4-way image classification set "spectrograms_split" from GitHub (yildiramdsa/sleep_apnea_classification_via_eeg_spectrograms_and_deep_learning); label vocabulary: mild, moderate, normal, severe.

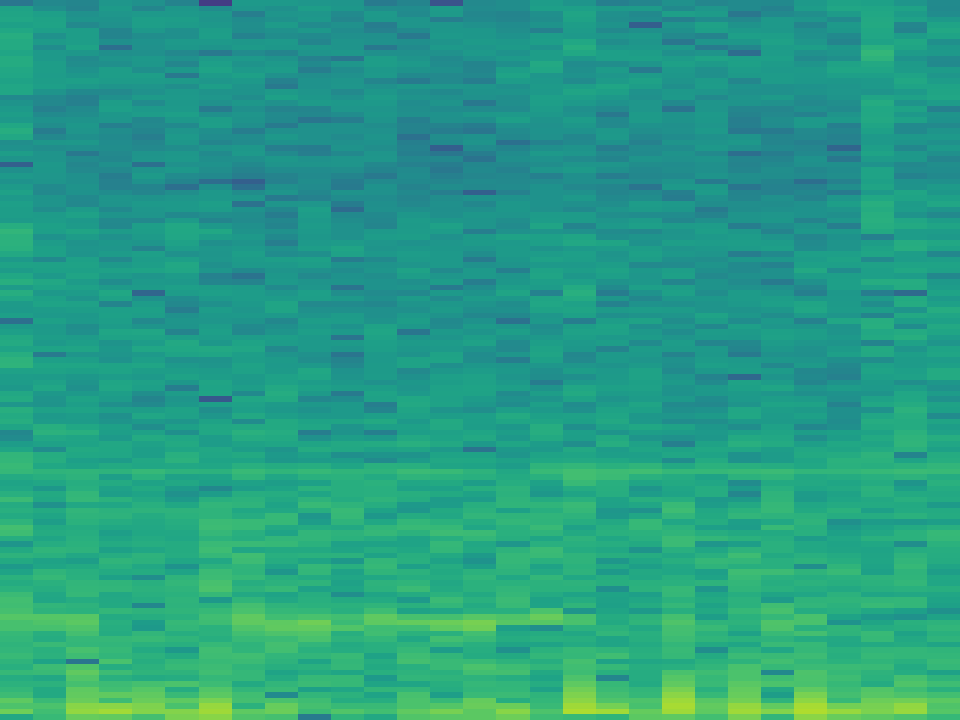
Label: normal

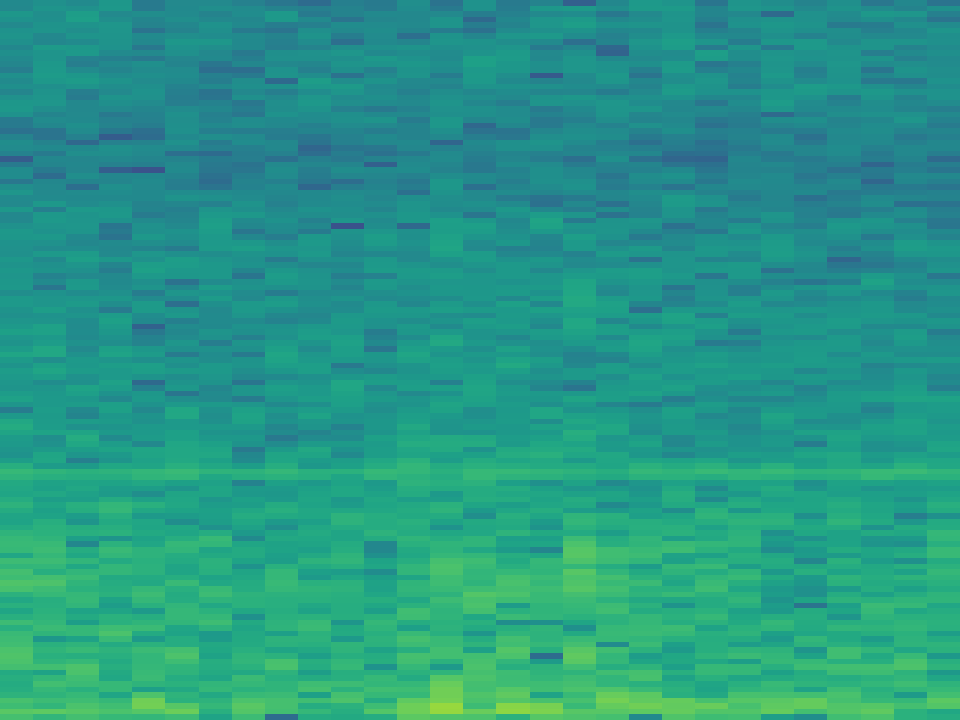
Label: normal

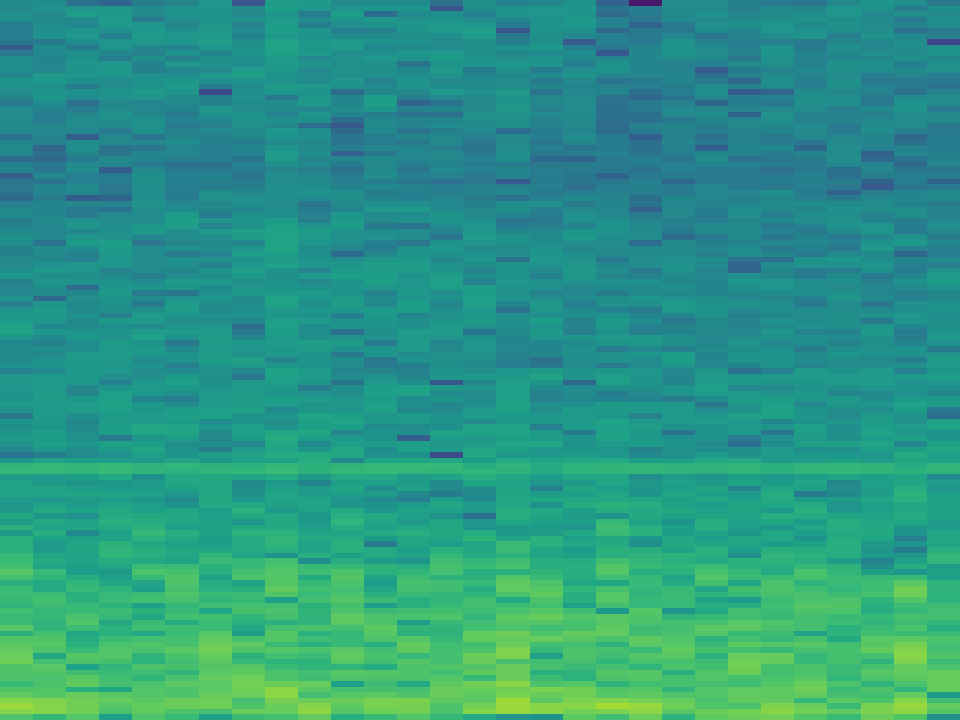
Label: mild

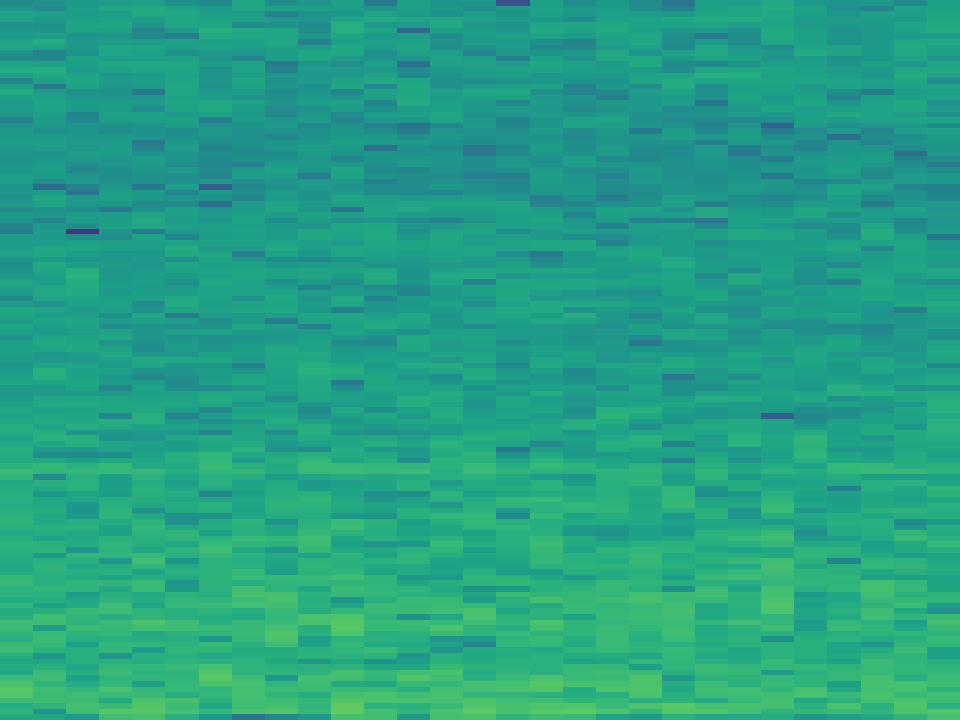
Label: moderate

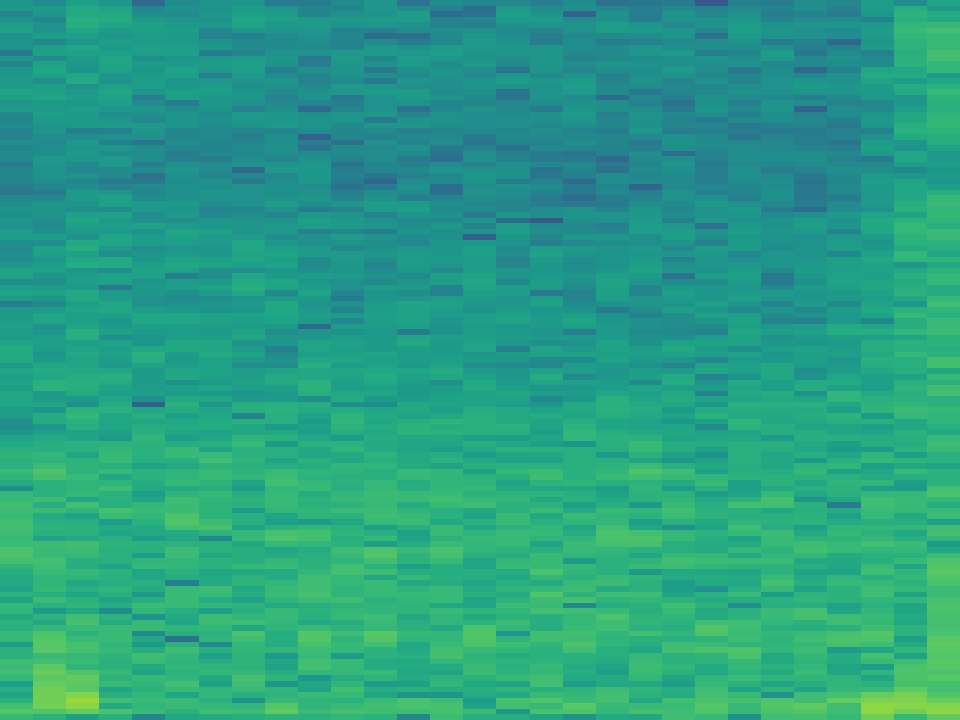
Label: mild

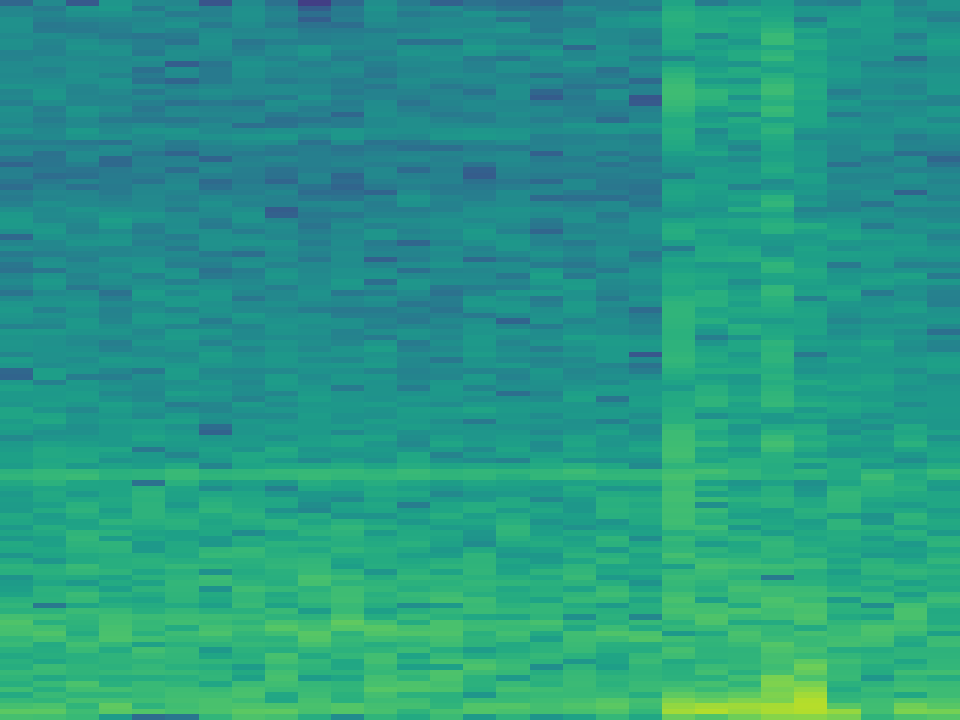
Label: severe
